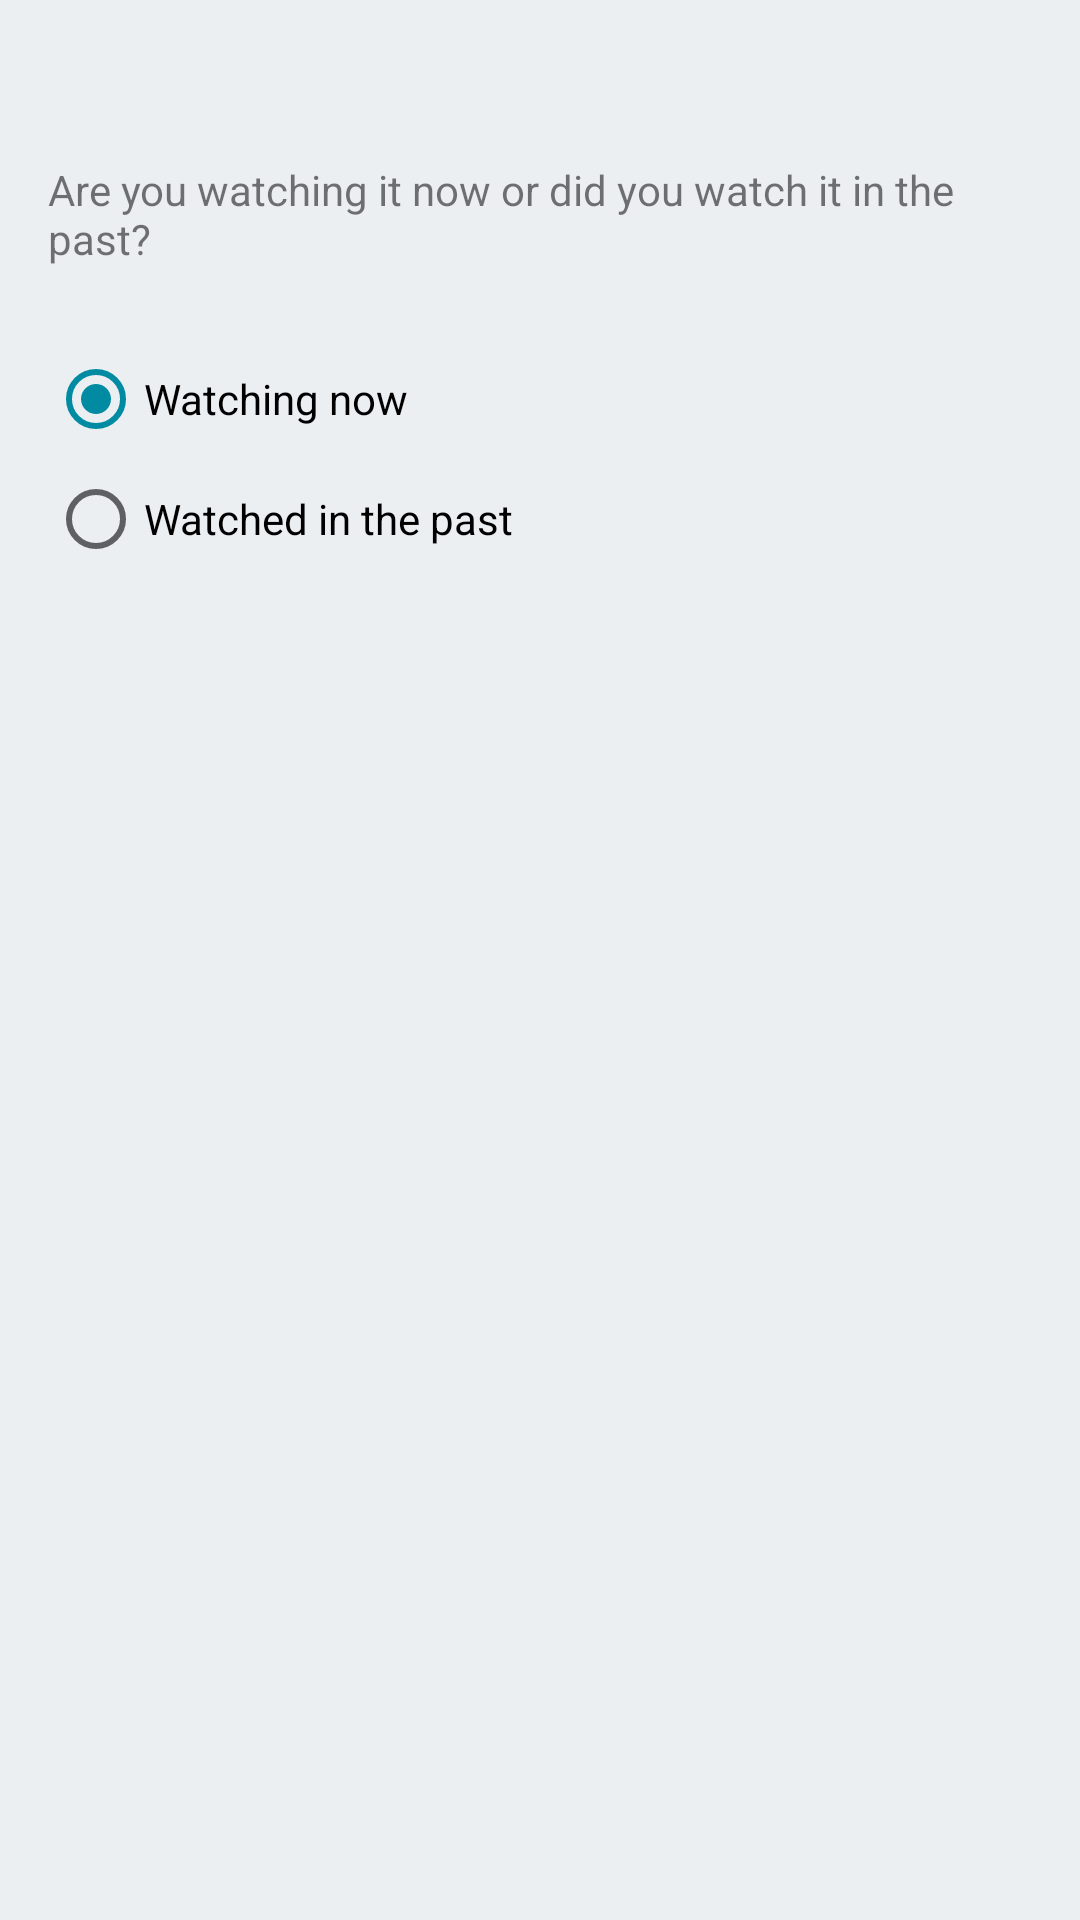

Produce the Android XML layout that renders to this screen, including the resource entries it uses.
<!-- AndroidManifest.xml: application theme AppTheme -->
<!-- res/layout/dialog_checkin.xml -->
<?xml version="1.0" encoding="utf-8"?>
<android.support.constraint.ConstraintLayout
  xmlns:android="http://schemas.android.com/apk/res/android"
  xmlns:app="http://schemas.android.com/apk/res-auto"
  xmlns:tools="http://schemas.android.com/tools"
  android:layout_width="match_parent"
  android:layout_height="wrap_content"
  android:animateLayoutChanges="true"
  >

  <TextView
    android:id="@+id/txt_question"
    android:layout_width="0dp"
    android:layout_height="wrap_content"
    android:layout_marginTop="16dp"
    android:layout_marginStart="16dp"
    android:layout_marginEnd="16dp"
    android:text="@string/checkin_dialog_question"
    app:layout_constraintEnd_toEndOf="parent"
    app:layout_constraintHorizontal_bias="0.0"
    app:layout_constraintStart_toStartOf="parent"
    app:layout_constraintTop_toBottomOf="@+id/txt_title"
    />
  <TextView
    android:id="@+id/txt_title"
    android:layout_width="0dp"
    android:layout_height="wrap_content"
    android:layout_marginTop="16dp"
    android:layout_marginStart="16dp"
    android:layout_marginEnd="16dp"
    android:gravity="center"
    android:textAppearance="@style/TextAppearance.AppCompat.Subhead"

    app:layout_constraintEnd_toEndOf="parent"
    app:layout_constraintHorizontal_bias="0.5"
    app:layout_constraintStart_toStartOf="parent"
    app:layout_constraintTop_toTopOf="parent"
    tools:text="BIg Movie Title"/>
  <RadioGroup
    android:id="@+id/rg_when"
    android:layout_width="0dp"
    android:layout_height="96dp"
    android:layout_marginTop="16dp"
    android:checkedButton="@+id/rb_now"
    android:orientation="vertical"
    app:layout_constraintEnd_toEndOf="parent"
    app:layout_constraintHorizontal_bias="0.5"
    app:layout_constraintStart_toStartOf="parent"
    app:layout_constraintTop_toBottomOf="@+id/txt_question">
    <RadioButton
      android:id="@+id/rb_now"
      android:layout_width="wrap_content"
      android:layout_height="wrap_content"
      android:layout_weight="1"
      android:layout_marginTop="16dp"
      android:layout_marginStart="16dp"
      android:layout_marginEnd="16dp"
      android:text="@string/dialog_checkin_now"
      app:layout_constraintEnd_toStartOf="@+id/rb_inpast"
      app:layout_constraintHorizontal_bias="0.5"
      app:layout_constraintStart_toStartOf="parent"
      app:layout_constraintTop_toBottomOf="@+id/txt_question"/>
    <RadioButton
      android:id="@+id/rb_inpast"
      android:layout_width="wrap_content"
      android:layout_height="wrap_content"
      android:layout_weight="1"
      android:layout_marginTop="16dp"
      android:layout_marginStart="16dp"
      android:layout_marginEnd="16dp"
      android:layout_marginBottom="16dp"
      android:padding="0dp"
      android:text="@string/checkin_dialog_inhistory"
      app:layout_constraintEnd_toEndOf="parent"
      app:layout_constraintHorizontal_bias="0.5"
      app:layout_constraintStart_toEndOf="@+id/rb_now"
      app:layout_constraintTop_toBottomOf="@+id/txt_question"/>
  </RadioGroup>
  <TextView
    android:id="@+id/txt_date"
    android:layout_width="0dp"
    android:layout_height="wrap_content"
    android:layout_marginTop="16dp"
    android:layout_marginBottom="16dp"
    android:layout_marginStart="16dp"
    tools:text="14 january 2018"
    app:layout_constraintBottom_toBottomOf="parent"
    app:layout_constraintEnd_toStartOf="@+id/txt_time"
    app:layout_constraintStart_toStartOf="parent"
    app:layout_constraintTop_toBottomOf="@+id/rg_when"
    android:gravity="center_vertical"
    android:drawableLeft="@drawable/ic_date_range_black_24dp"
    android:drawablePadding="@dimen/material_baseline_grid_1x"
    android:visibility="gone"
    tools:visibility="visible"
    android:background="?attr/selectableItemBackgroundBorderless"
    />
  <TextView
    android:id="@+id/txt_time"
    android:layout_width="wrap_content"
    android:layout_height="wrap_content"
    android:layout_marginTop="16dp"
    android:layout_marginStart="8dp"
    android:layout_marginEnd="16dp"
    app:layout_constraintEnd_toEndOf="parent"
    app:layout_constraintHorizontal_bias="0.5"
    app:layout_constraintStart_toEndOf="@+id/txt_date"
    app:layout_constraintTop_toBottomOf="@+id/rg_when"
    android:drawableLeft="@drawable/ic_access_time_black_24dp"
    android:drawablePadding="@dimen/material_baseline_grid_1x"
    android:gravity="center_vertical"
    android:visibility="gone"
    tools:visibility="visible"
    android:background="?attr/selectableItemBackgroundBorderless"
    tools:text="12:00"/>
</android.support.constraint.ConstraintLayout>
<!-- resources referenced by this layout -->
<resources>
  <dimen name="material_baseline_grid_1x">8dp</dimen>
  <string name="checkin_dialog_inhistory">Watched in the past</string>
  <string name="checkin_dialog_question">Are you watching it now or did you watch it in the past?</string>
  <string name="dialog_checkin_now">Watching now</string>
  <style name="AppTheme" parent="Theme.AppCompat.Light.DarkActionBar">
      
      <item name="colorPrimary">@color/colorPrimary</item>
      <item name="colorPrimaryDark">@color/colorPrimaryDark</item>
      <item name="colorAccent">@color/colorAccent</item>
      <item name="android:windowBackground">@color/defaultBackground</item>
  
    </style>
  <color name="colorPrimary">@color/primaryColor</color>
  <color name="colorPrimaryDark">@color/primaryDarkColor</color>
  <color name="colorAccent">@color/secondaryDarkColor</color>
  <color name="defaultBackground">@color/material_color_blue_grey_50</color>
  <color name="primaryColor">#1976d2</color>
  <color name="primaryDarkColor">#004ba0</color>
  <color name="secondaryDarkColor">#008ba3</color>
  <color name="material_color_blue_grey_50">#ECEFF1</color>
</resources>
